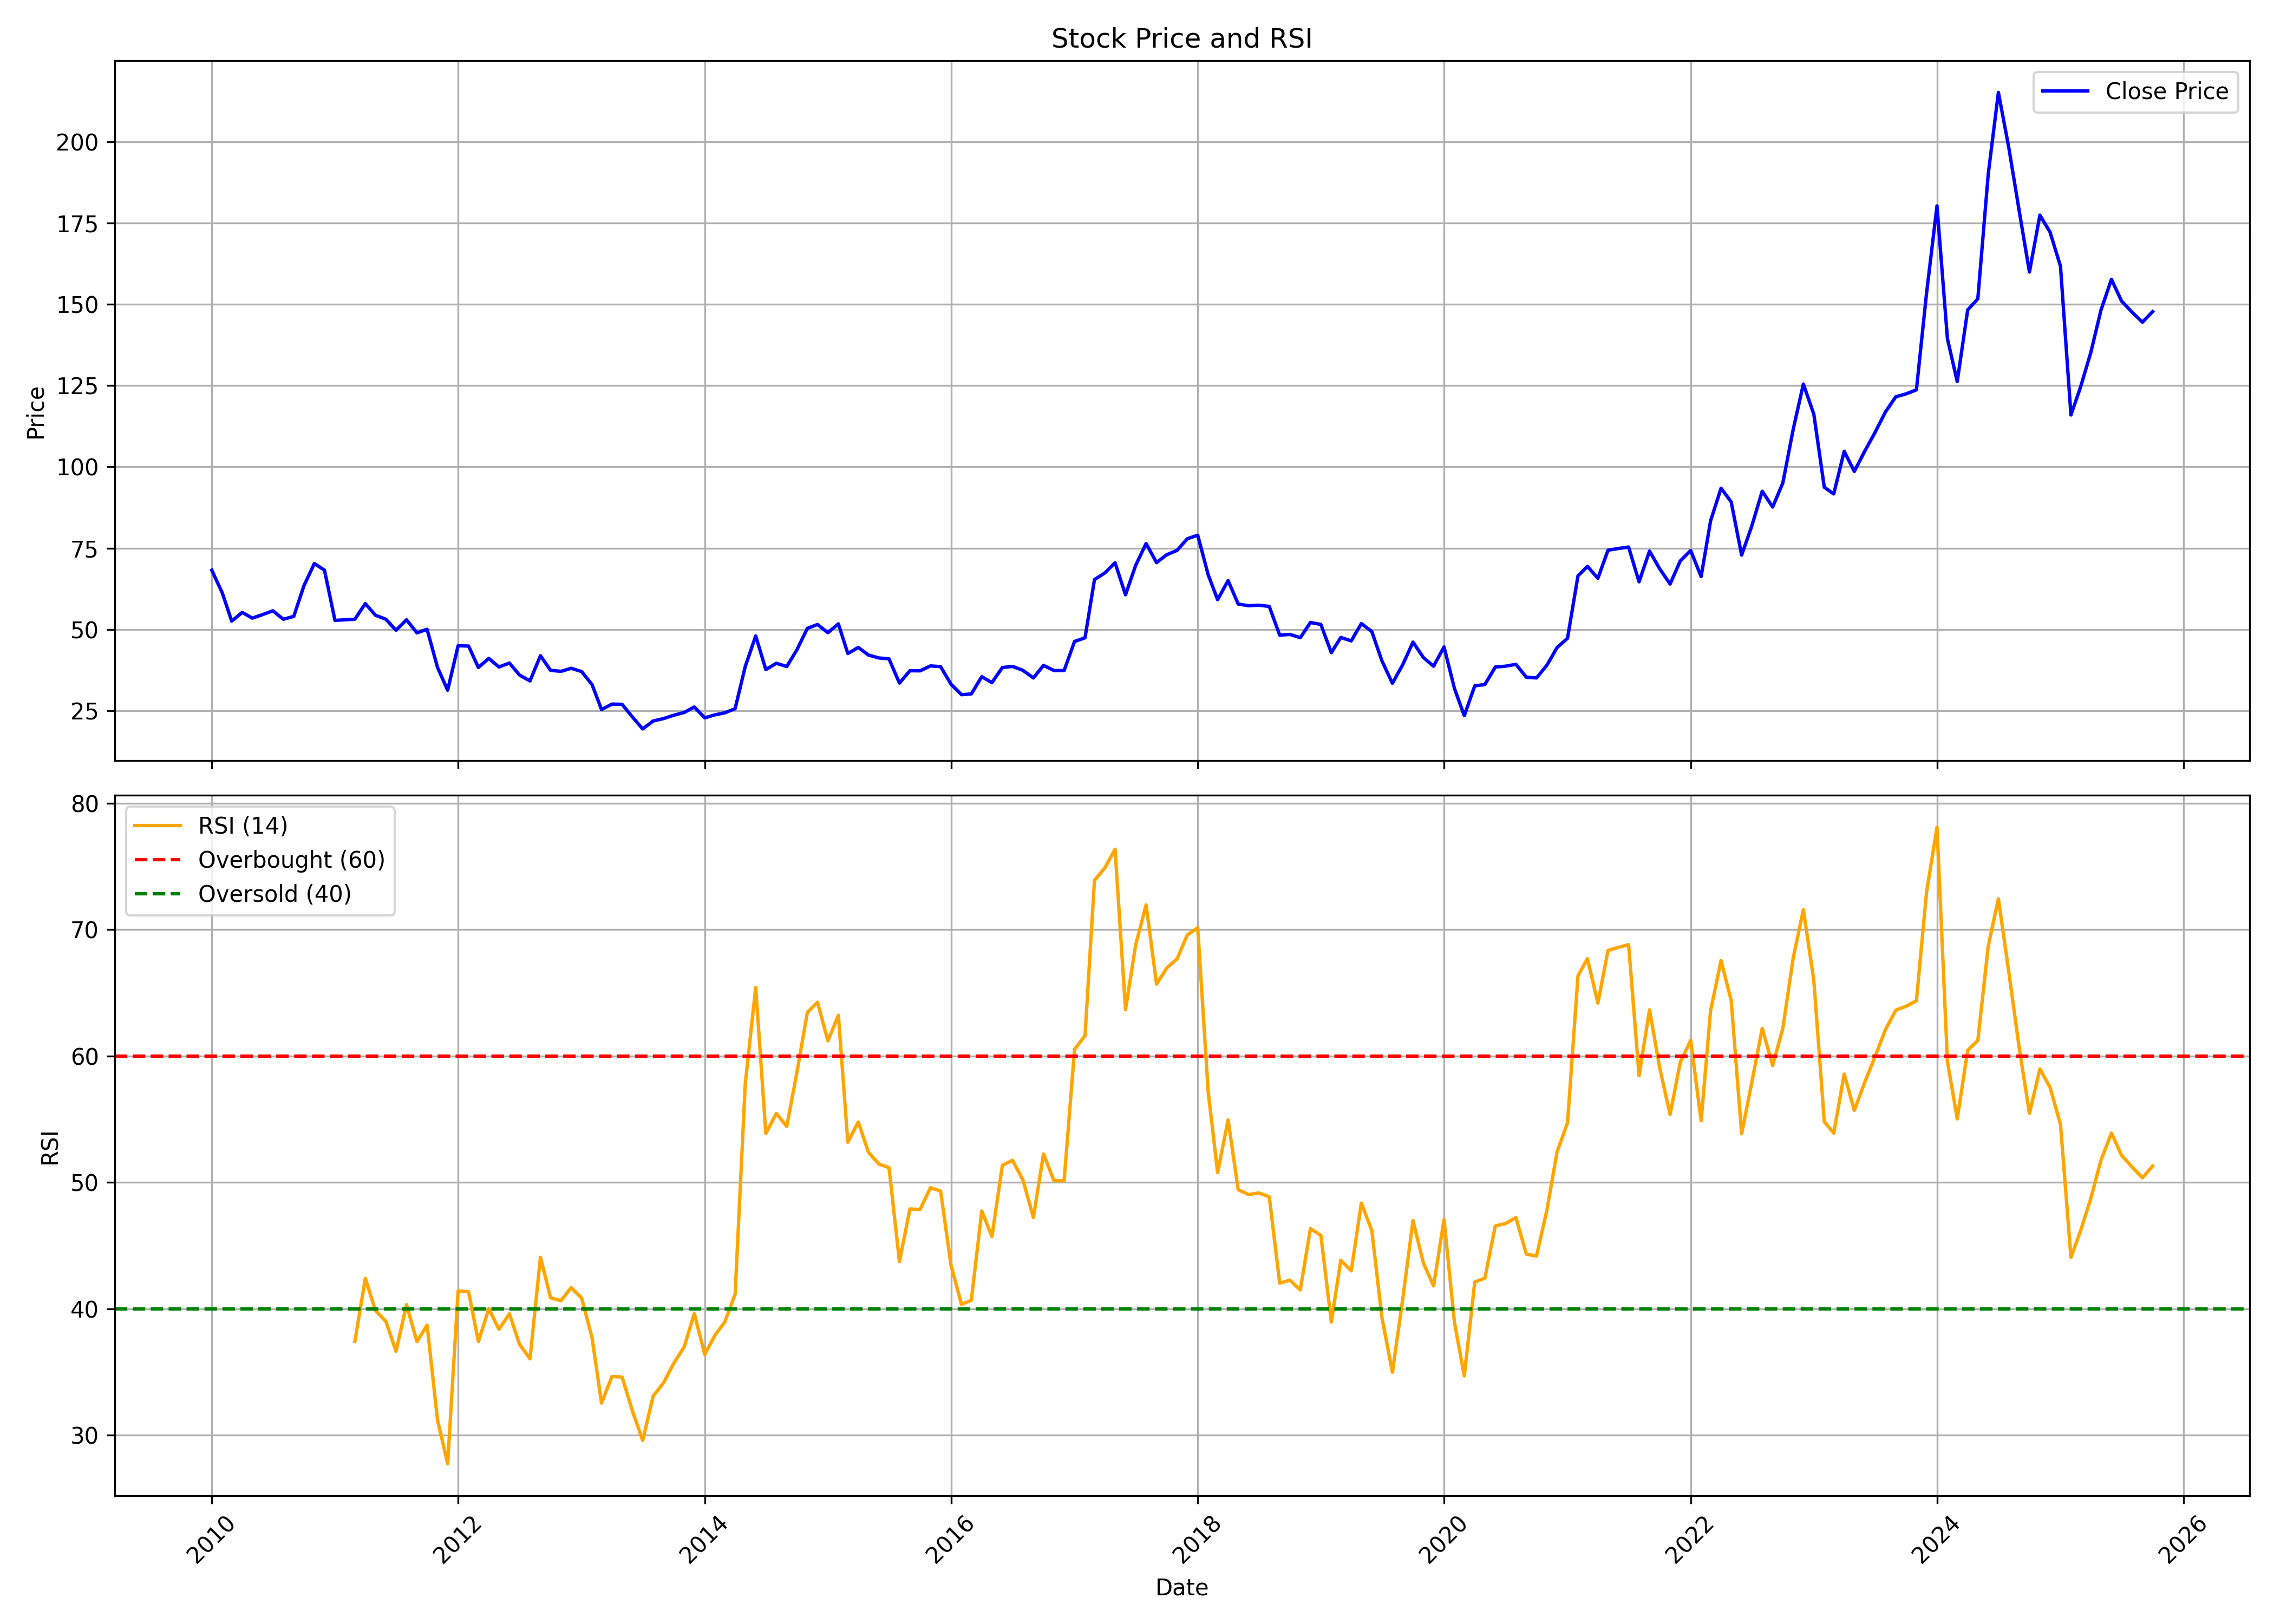

The table this chart was drawn from, first rows:
, date, symbol, open, high, low, close, volume, rsi
0, 2010-01-01, RCF, 48.91, 77.85, 48.77, 68.21, 235235162, 
1, 2010-02-01, RCF, 67.72, 73.19, 58.81, 61.25, 153603158, 
2, 2010-03-01, RCF, 61.25, 61.97, 50.56, 52.57, 42694657, 
3, 2010-04-01, RCF, 53.03, 57.55, 50.56, 55.24, 21378103, 
4, 2010-05-01, RCF, 55.24, 56.5, 47.06, 53.49, 24683877, 
5, 2010-06-01, RCF, 53.79, 57.09, 50.16, 54.58, 23611500, 
6, 2010-07-01, RCF, 55.18, 63.41, 53.54, 55.75, 33928985, 
7, 2010-08-01, RCF, 56.48, 59.19, 52.73, 53.14, 21478786, 
8, 2010-09-01, RCF, 53.4, 59.06, 53.37, 54.04, 14584014, 
9, 2010-10-01, RCF, 53.54, 75.25, 53.54, 63.44, 57220262, 
10, 2010-11-01, RCF, 63.71, 88.6, 62.04, 70.27, 100415245, 
11, 2010-12-01, RCF, 71.27, 77.53, 56.01, 68.23, 85252381, 
12, 2011-01-01, RCF, 68.83, 71.34, 51.23, 52.8, 36965723, 
13, 2011-02-01, RCF, 53.07, 59.76, 49.12, 52.97, 39390105, 
14, 2011-03-01, RCF, 54.27, 56.72, 50.36, 53.14, 18805814, 37.41
15, 2011-04-01, RCF, 53.97, 60.76, 53.4, 57.95, 25500774, 42.4
16, 2011-05-01, RCF, 58.15, 58.15, 49.79, 54.37, 9943863, 39.86
17, 2011-06-01, RCF, 54.74, 56.88, 46.98, 53.14, 13424888, 38.98
18, 2011-07-01, RCF, 54.61, 54.88, 48.32, 49.76, 10694776, 36.63
19, 2011-08-01, RCF, 50.46, 61.2, 42.16, 52.97, 30672947, 40.32
20, 2011-09-01, RCF, 52.97, 57.15, 47.01, 48.95, 12640312, 37.39
21, 2011-10-01, RCF, 48.22, 54.33, 46.86, 50.05, 6259671, 38.7
22, 2011-11-01, RCF, 49.88, 50.8, 36.85, 38.31, 7485055, 31.18
23, 2011-12-01, RCF, 39.09, 39.7, 28.54, 31.32, 6716071, 27.73
24, 2012-01-01, RCF, 31.22, 48.86, 30.81, 45, 32382048, 41.4
25, 2012-02-01, RCF, 44.93, 49.81, 41.94, 44.89, 23261780, 41.34
26, 2012-03-01, RCF, 45.34, 47.37, 37.23, 38.31, 11932645, 37.4
27, 2012-04-01, RCF, 38.65, 42.15, 37.67, 41.09, 7217079, 40
28, 2012-05-01, RCF, 41.26, 41.84, 35.97, 38.45, 14584794, 38.37
29, 2012-06-01, RCF, 38.01, 41.54, 36.45, 39.67, 12795073, 39.59
30, 2012-07-01, RCF, 39.7, 42.89, 34.21, 35.97, 12888049, 37.18
31, 2012-08-01, RCF, 36, 39.5, 32.24, 34.17, 10848033, 36.03
32, 2012-09-01, RCF, 35.44, 44.96, 35.27, 41.92, 20480212, 44.07
33, 2012-10-01, RCF, 41.99, 43.07, 36.94, 37.43, 14164470, 40.86
34, 2012-11-01, RCF, 37.43, 38.82, 34.85, 37.12, 4943508, 40.64
35, 2012-12-01, RCF, 37.32, 41.68, 37.15, 38.06, 13542385, 41.66
36, 2013-01-01, RCF, 38.3, 39.87, 36.52, 37.05, 5893742, 40.85
37, 2013-02-01, RCF, 37.15, 38.3, 32.62, 33.04, 5335276, 37.7
38, 2013-03-01, RCF, 32.93, 33.39, 24.53, 25.37, 12151362, 32.53
39, 2013-04-01, RCF, 25.37, 28.93, 25.23, 27.04, 5466566, 34.63
40, 2013-05-01, RCF, 27.04, 29.76, 26.52, 26.97, 5529701, 34.58
41, 2013-06-01, RCF, 27.25, 28.86, 21.26, 23.04, 4566671, 31.87
42, 2013-07-01, RCF, 23.14, 24.57, 18.92, 19.41, 4400608, 29.57
43, 2013-08-01, RCF, 19.52, 22.69, 17.84, 21.85, 8837202, 33.07
44, 2013-09-01, RCF, 23.21, 24.39, 21.01, 22.59, 8007115, 34.14
45, 2013-10-01, RCF, 22.41, 25.09, 22.41, 23.62, 6215859, 35.68
46, 2013-11-01, RCF, 23.43, 26.01, 22.52, 24.46, 7054427, 36.98
47, 2013-12-01, RCF, 24.54, 27.25, 23.87, 26.15, 10080535, 39.61
48, 2014-01-01, RCF, 26.01, 27.03, 22.48, 22.81, 11909718, 36.37
49, 2014-02-01, RCF, 22.77, 24.76, 22.19, 23.76, 7254961, 37.93
50, 2014-03-01, RCF, 23.65, 24.72, 22.77, 24.35, 6411440, 38.93
51, 2014-04-01, RCF, 24.65, 28.76, 24.32, 25.64, 9844557, 41.14
52, 2014-05-01, RCF, 25.64, 42.24, 24.83, 38.6, 55824743, 57.79
53, 2014-06-01, RCF, 39.01, 52.08, 38.79, 48.01, 90997538, 65.43
54, 2014-07-01, RCF, 48.23, 50.5, 36.8, 37.65, 46636411, 53.87
55, 2014-08-01, RCF, 37.39, 46.79, 35.3, 39.6, 38145526, 55.46
56, 2014-09-01, RCF, 39.23, 44.44, 36.99, 38.6, 38836329, 54.43
57, 2014-10-01, RCF, 39.72, 44.52, 39.08, 43.72, 15856347, 58.7
58, 2014-11-01, RCF, 43.84, 55.04, 43.76, 50.33, 47281458, 63.45
59, 2014-12-01, RCF, 50.4, 53.68, 46.21, 51.53, 26369083, 64.26
... 130 more rows
